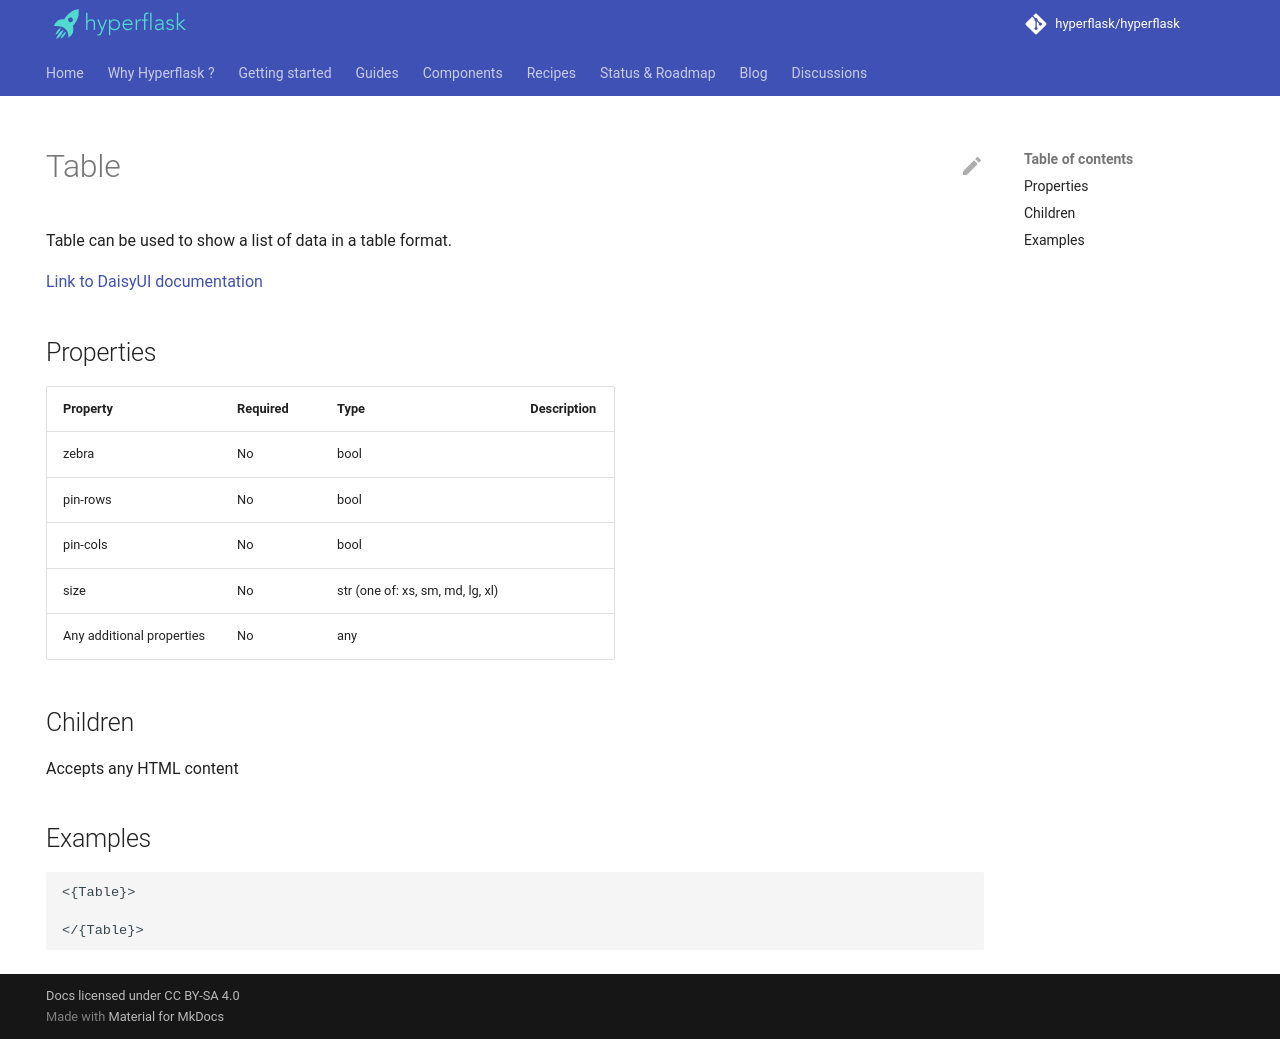

repository: hyperflask/hyperflask-docs · page: components/daisyui/Table/index.html · generator: mkdocs

---
hide: [navigation, footer]
---
# Table

Table can be used to show a list of data in a table format.

[Link to DaisyUI documentation](https://daisyui.com/components/table/)


## Properties

| Property | Required | Type | Description |
|----------|----------|------|-------------|
|zebra|No|bool||
|pin-rows|No|bool||
|pin-cols|No|bool||
|size|No|str (one of: xs, sm, md, lg, xl)||
|Any additional properties|No|any||

## Children

Accepts any HTML content

## Examples

```
<{Table}>

</{Table}>
```
